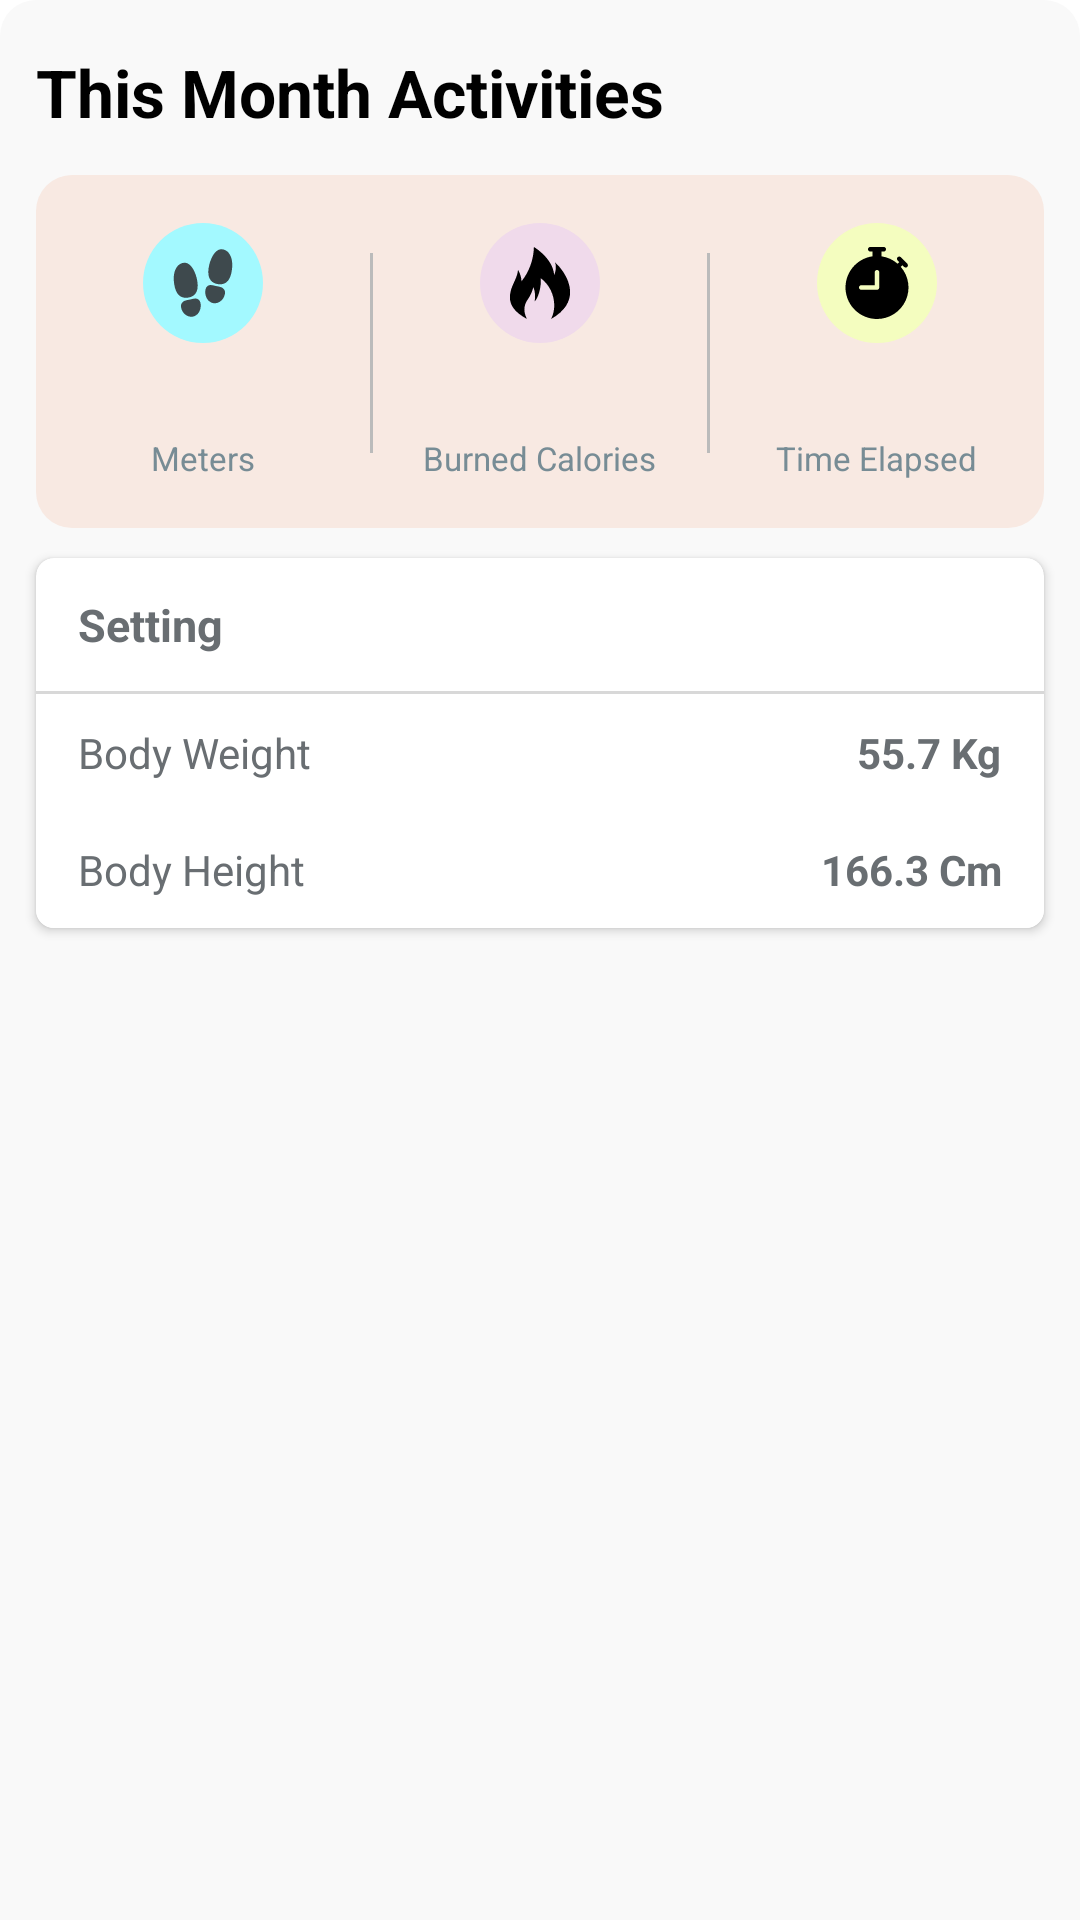

The Android layout XML behind this screen, and the referenced resources:
<!-- AndroidManifest.xml: application theme Theme.GoRun -->
<!-- res/layout/fragment_overall.xml -->
<?xml version="1.0" encoding="utf-8"?>
<LinearLayout xmlns:android="http://schemas.android.com/apk/res/android"
    xmlns:app="http://schemas.android.com/apk/res-auto"
    xmlns:tools="http://schemas.android.com/tools"
    android:layout_width="match_parent"
    android:layout_height="match_parent"
    android:orientation="vertical"
    android:background="@drawable/bg_past"
    tools:context=".view.home.OverallFragment">

    <TextView
        android:layout_width="wrap_content"
        android:layout_height="wrap_content"
        android:layout_marginTop="16dp"
        android:layout_marginBottom="13dp"
        android:layout_marginHorizontal="12dp"
        android:text="This Month Activities"
        android:textColor="@color/black"
        android:textSize="22sp"
        android:textStyle="bold" />

    
    <LinearLayout
        android:layout_width="match_parent"
        android:layout_height="wrap_content"
        android:layout_marginHorizontal="12dp"
        android:background="@drawable/im_card"
        android:orientation="horizontal">

        <LinearLayout
            android:layout_width="0dp"
            android:layout_height="wrap_content"
            android:layout_weight="1"
            android:gravity="center"
            android:orientation="vertical"
            android:paddingVertical="16dp">

            <androidx.appcompat.widget.AppCompatImageView
                android:layout_width="wrap_content"
                android:layout_height="wrap_content"
                android:background="@drawable/bg_circle_blue"
                android:padding="8dp"
                android:src="@drawable/ic_footsteps" />

            <TextView
                android:id="@+id/fragment_overall_distance"
                android:layout_width="wrap_content"
                android:layout_height="wrap_content"
                android:layout_marginTop="12dp"
                tools:text="@string/distance"
                android:textColor="@color/black"
                android:textSize="14sp" />

            <TextView
                android:layout_width="wrap_content"
                android:layout_height="wrap_content"
                android:text="@string/step_measure"
                android:textColor="@color/gray"
                android:textSize="11sp" />
        </LinearLayout>

        <View
            android:layout_width="1dp"
            android:layout_height="match_parent"
            android:layout_marginTop="26dp"
            android:layout_marginBottom="25dp"
            android:background="@color/line" />

        <LinearLayout
            android:layout_width="0dp"
            android:layout_height="wrap_content"
            android:layout_weight="1"
            android:gravity="center"
            android:orientation="vertical"
            android:paddingVertical="16dp">

            <androidx.appcompat.widget.AppCompatImageView
                android:layout_width="wrap_content"
                android:layout_height="wrap_content"
                android:background="@drawable/bg_circle_pink"
                android:padding="8dp"
                android:src="@drawable/ic_fire" />

            <TextView
                android:id="@+id/fragment_overall_calories"
                android:layout_width="wrap_content"
                android:layout_height="wrap_content"
                android:layout_marginTop="12dp"
                tools:text="@string/calories"
                android:textColor="@color/black"
                android:textSize="14sp" />

            <TextView
                android:layout_width="wrap_content"
                android:layout_height="wrap_content"
                android:text="@string/burned_calories"
                android:textColor="@color/gray"
                android:textSize="11sp" />
        </LinearLayout>

        <View
            android:layout_width="1dp"
            android:layout_height="match_parent"
            android:layout_marginTop="26dp"
            android:layout_marginBottom="25dp"
            android:background="@color/line" />

        <LinearLayout
            android:layout_width="0dp"
            android:layout_height="wrap_content"
            android:layout_weight="1"
            android:gravity="center"
            android:orientation="vertical"
            android:paddingVertical="16dp">

            <androidx.appcompat.widget.AppCompatImageView
                android:layout_width="wrap_content"
                android:layout_height="wrap_content"
                android:background="@drawable/bg_circle_yellow"
                android:padding="8dp"
                android:src="@drawable/ic_stopwatch" />

            <TextView
                android:id="@+id/fragment_overall_time_elapsed"
                android:layout_width="wrap_content"
                android:layout_height="wrap_content"
                android:layout_marginTop="12dp"
                tools:text="@string/time"
                android:textColor="@color/black"
                android:textSize="14sp" />

            <TextView
                android:layout_width="wrap_content"
                android:layout_height="wrap_content"
                android:text="Time Elapsed"
                android:textColor="@color/gray"
                android:textSize="11sp" />
        </LinearLayout>
    </LinearLayout>

    <androidx.cardview.widget.CardView
        android:layout_width="match_parent"
        android:layout_height="wrap_content"
        android:layout_marginHorizontal="12dp"
        android:layout_marginTop="10dp"
        app:cardBackgroundColor="@color/white"
        app:cardCornerRadius="6dp"
        app:cardElevation="2dp">

        <LinearLayout
            android:layout_width="match_parent"
            android:layout_height="wrap_content"
            android:orientation="vertical">

            <TextView
                android:layout_width="match_parent"
                android:layout_height="wrap_content"
                android:layout_marginHorizontal="14dp"
                android:layout_marginVertical="12dp"
                android:text="Setting"
                android:textColor="@color/dark_grey"
                android:textSize="15sp"
                android:textStyle="bold" />

            <View
                android:layout_width="match_parent"
                android:layout_height="1dp"
                android:background="@color/light_grey" />

            <LinearLayout
                android:id="@+id/fragment_overall_weight_linear_layout"
                android:layout_width="match_parent"
                android:layout_height="wrap_content"
                android:background="@drawable/ripple_square_white"
                android:gravity="center_vertical"
                android:orientation="horizontal"
                android:paddingHorizontal="14dp"
                android:paddingVertical="10dp">

                <TextView
                    android:layout_width="0dp"
                    android:layout_height="wrap_content"
                    android:layout_weight="1"
                    android:text="Body Weight"
                    android:textColor="@color/dark_grey" />

                <TextView
                    android:id="@+id/fragment_overall_weight"
                    android:layout_width="wrap_content"
                    android:layout_height="wrap_content"
                    android:text="55.7 Kg"
                    android:textColor="@color/dark_grey"
                    android:textStyle="bold"/>

            </LinearLayout>

            <LinearLayout
                android:id="@+id/fragment_overall_height_linear_layout"
                android:layout_width="match_parent"
                android:layout_height="wrap_content"
                android:background="@drawable/ripple_square_white"
                android:gravity="center_vertical"
                android:orientation="horizontal"
                android:paddingHorizontal="14dp"
                android:paddingVertical="10dp">

                <TextView
                    android:layout_width="0dp"
                    android:layout_height="wrap_content"
                    android:layout_weight="1"
                    android:text="Body Height"
                    android:textColor="@color/dark_grey" />

                <TextView
                    android:id="@+id/fragment_overall_height"
                    android:layout_width="wrap_content"
                    android:layout_height="wrap_content"
                    android:text="166.3 Cm"
                    android:textColor="@color/dark_grey"
                    android:textStyle="bold"/>
            </LinearLayout>

        </LinearLayout>
    </androidx.cardview.widget.CardView>

</LinearLayout>
<!-- resources referenced by this layout -->
<resources>
  <color name="black">#FF000000</color>
  <color name="dark_grey">#696E72</color>
  <color name="gray">#778C95</color>
  <color name="light_grey">#D8D8D8</color>
  <color name="line">#BBBBBB</color>
  <color name="white">#FFFFFFFF</color>
  <!-- drawable bg_circle_blue (drawable) -->
  <?xml version="1.0" encoding="utf-8"?>
  <selector xmlns:android="http://schemas.android.com/apk/res/android">
      <item>
          <shape
              android:shape="oval">
              <solid
                  android:color="@color/bg_footstep"/>
          </shape>
      </item>
  </selector>
  <!-- drawable bg_circle_pink (drawable) -->
  <?xml version="1.0" encoding="utf-8"?>
  <selector xmlns:android="http://schemas.android.com/apk/res/android">
      <item>
          <shape
              android:shape="oval">
              <solid
                  android:color="@color/bg_calories"/>
          </shape>
      </item>
  </selector>
  <!-- drawable bg_circle_yellow (drawable) -->
  <?xml version="1.0" encoding="utf-8"?>
  <selector xmlns:android="http://schemas.android.com/apk/res/android">
      <item>
          <shape
              android:shape="oval">
              <solid
                  android:color="@color/bg_time"/>
          </shape>
      </item>
  </selector>
  <!-- drawable bg_past (drawable) -->
  <?xml version="1.0" encoding="utf-8"?>
  <selector xmlns:android="http://schemas.android.com/apk/res/android">
      <item>
          <shape
              android:shape="rectangle">
              <solid
                  android:color="@color/background"/>
              <corners android:topLeftRadius="12dip" android:topRightRadius="12dip"/>
          </shape>
      </item>
  </selector>
  <!-- drawable im_card (drawable) -->
  <?xml version="1.0" encoding="utf-8"?>
  <selector xmlns:android="http://schemas.android.com/apk/res/android">
      <item >
          <shape android:shape="rectangle" >
              <corners android:radius="12dp" />
              <solid android:color="@color/card" />
          </shape>
      </item>
  </selector>
  <!-- drawable ripple_square_white (drawable) -->
  <?xml version="1.0" encoding="utf-8"?>
  <ripple
      xmlns:android="http://schemas.android.com/apk/res/android"
      xmlns:tools="http://schemas.android.com/tools"
      android:color="@color/light_grey"
      tools:targetApi="lollipop">
      <item android:id="@android:id/background">
          <shape android:shape="rectangle">
              <solid android:color="@color/white"/>
          </shape>
      </item>
  </ripple>
  <string name="burned_calories">Burned Calories</string>
  <string name="calories">980</string>
  <string name="distance">212</string>
  <string name="step_measure">Meters</string>
  <string name="time">20</string>
  <style name="Theme.GoRun" parent="Theme.MaterialComponents.DayNight.NoActionBar">
          
          <item name="colorPrimary">@color/purple_500</item>
          <item name="colorPrimaryVariant">@color/purple_700</item>
          <item name="colorOnPrimary">@color/white</item>
          
          <item name="colorSecondary">@color/teal_200</item>
          <item name="colorSecondaryVariant">@color/teal_700</item>
          <item name="colorOnSecondary">@color/black</item>
          
          <item name="android:statusBarColor" tools:targetApi="l">@color/violet</item>
          
      </style>
  <color name="bg_footstep">#A3F9FF</color>
  <color name="bg_calories">#F0DAEB</color>
  <color name="bg_time">#F4FDBF</color>
  <color name="background">#F9F9F9</color>
  <color name="card">#F8E9E2</color>
  <color name="purple_500">#FF6200EE</color>
  <color name="purple_700">#FF3700B3</color>
  <color name="teal_200">#FF03DAC5</color>
  <color name="teal_700">#FF018786</color>
  <color name="violet">#F0DAEB</color>
</resources>
